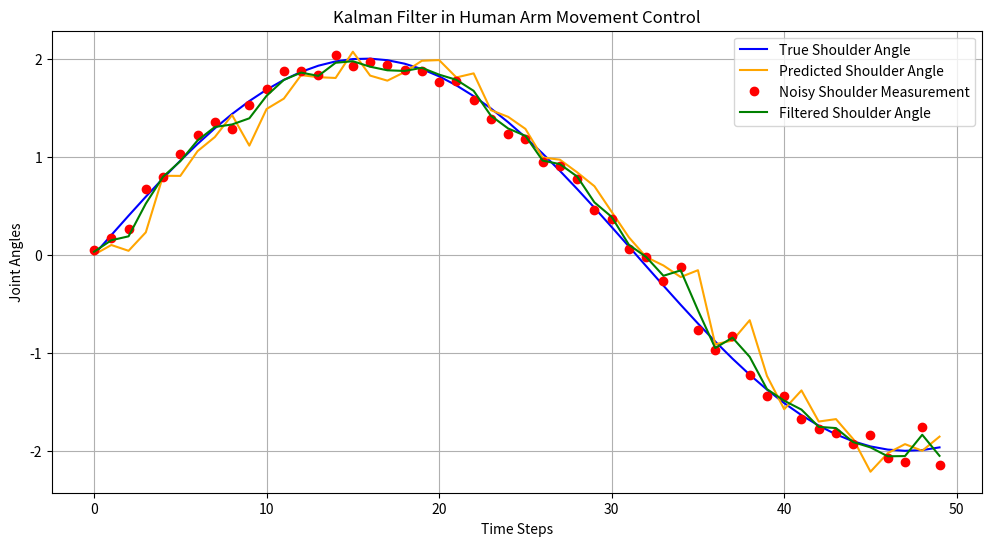
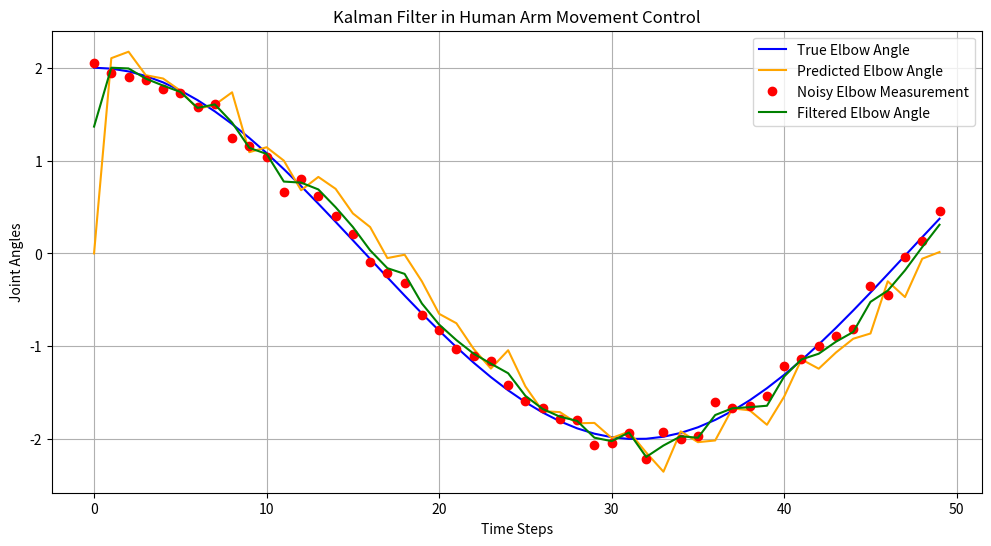

Here is the Python script that generated these plots, in order:
# Kalman Limb Control
import numpy as np
import matplotlib.pyplot as plt

# Kalman Filter Initialization
initial_state = np.array([0.0, 0.0])  # Initial joint angles (e.g., shoulder and elbow)
initial_estimate_error = np.array([0.01, 0.01])  # Initial estimate error for joint angles
process_variance = np.array([0.01, 0.01])  # Process noise (uncertainty in joint angle changes)
measurement_variance = np.array([0.01, 0.01])  # Measurement noise (visual and proprioceptive feedback)

# Time step
dt = 0.1

# Internal Model Forgotting factor
forget = 0.5

# Lists to store results
true_positions = []
measurements = []
filtered_positions = []
predicted_positions = []


# Simulate arm movement
num_steps = 50
for step in range(num_steps):
    if step > 0:
        delta = posterior_state - predicted_state
        initial_state = posterior_state + delta*forget + np.random.normal(0, np.sqrt(process_variance))
        #initial_state = posterior_state 

    # Kalman Filter Prediction (Time Update)
    predicted_state = initial_state  # Simplified prediction as no control input (Bk) is considered
    predicted_positions.append(predicted_state)
    predicted_estimate_error = initial_estimate_error + process_variance
    
    # Simulate true joint angles (ground truth)
    true_state = np.array([np.sin(step * 0.1), np.cos(step * 0.1)]) * 2.0
    true_positions.append(true_state)

    # Simulate noisy measurements with visual and proprioceptive feedback
    measurement = true_state + np.random.normal(0, np.sqrt(measurement_variance))
    measurements.append(measurement)


    # Kalman Filter Update (Measurement Correction)
    kalman_gain = predicted_estimate_error / (predicted_estimate_error + measurement_variance)
    posterior_state = predicted_state + kalman_gain * (measurement - predicted_state)
    posterior_estimate_error = (1 - kalman_gain) * predicted_estimate_error

    filtered_positions.append(posterior_state)

# Convert lists to arrays for easier indexing
true_positions = np.array(true_positions)
measurements = np.array(measurements)
filtered_positions = np.array(filtered_positions)
predicted_positions = np.array(predicted_positions)

# Plot results
plt.figure(figsize=(12, 6))
plt.plot(true_positions[:, 0], label='True Shoulder Angle', color='blue')
plt.plot(predicted_positions[:, 0], label='Predicted Shoulder Angle', color='orange')
plt.plot(measurements[:, 0], 'ro', label='Noisy Shoulder Measurement')
plt.plot(filtered_positions[:, 0], label='Filtered Shoulder Angle', color='green')
plt.title('Kalman Filter in Human Arm Movement Control')
plt.xlabel('Time Steps')
plt.ylabel('Joint Angles')
plt.legend()
plt.grid(True)
plt.show()

plt.figure(figsize=(12, 6))
plt.plot(true_positions[:, 1], label='True Elbow Angle', color='blue')
plt.plot(predicted_positions[:, 1], label='Predicted Elbow Angle', color='orange')
plt.plot(measurements[:, 1], 'ro', label='Noisy Elbow Measurement')
plt.plot(filtered_positions[:, 1], label='Filtered Elbow Angle', color='green')
plt.title('Kalman Filter in Human Arm Movement Control')
plt.xlabel('Time Steps')
plt.ylabel('Joint Angles')
plt.legend()
plt.grid(True)
plt.show()
